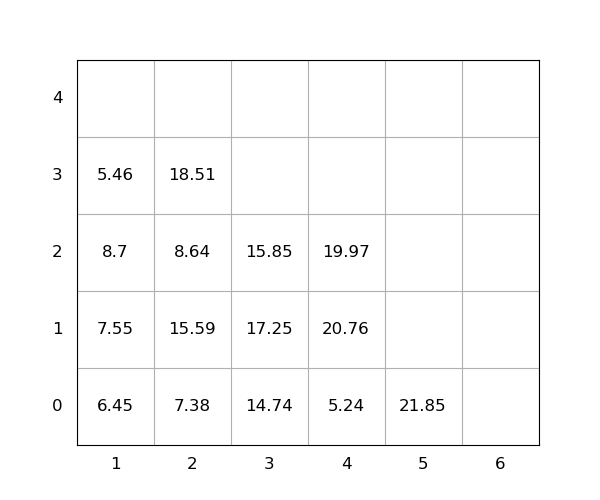

Source data for this figure (header and first rows):
idx, loc_x, loc_y, loc_z, weight, seq, emerg, reloc, size(ft)
1, 2, 0, 0, 7.38, 1, 0, 0, 20
2, 2, 0, 1, 15.59, 2, 0, 1.0, 20
3, 2, 0, 2, 8.64, 3, 0, 1.0, 20
4, 5, 0, 0, 21.85, 4, 0, 1.0, 20
5, 2, 0, 3, 18.51, 5, 0, 1.0, 20
6, 1, 0, 0, 6.45, 6, 0, 1.0, 20
7, 3, 0, 0, 14.74, 7, 0, 0, 20
8, 3, 0, 1, 17.25, 8, 0, 1.0, 20
9, 1, 0, 1, 7.55, 9, 0, 1.0, 20
10, 1, 0, 2, 8.7, 10, 0, 1, 20
11, 4, 0, 0, 5.24, 11, 0, 0, 20
12, 1, 0, 3, 5.46, 12, 0, 1, 20
13, 4, 0, 1, 20.76, 13, 0, 1.0, 20
14, 4, 0, 2, 19.97, 14, 0, 1.0, 20
15, 3, 0, 2, 15.85, 15, 0, 1.0, 20
